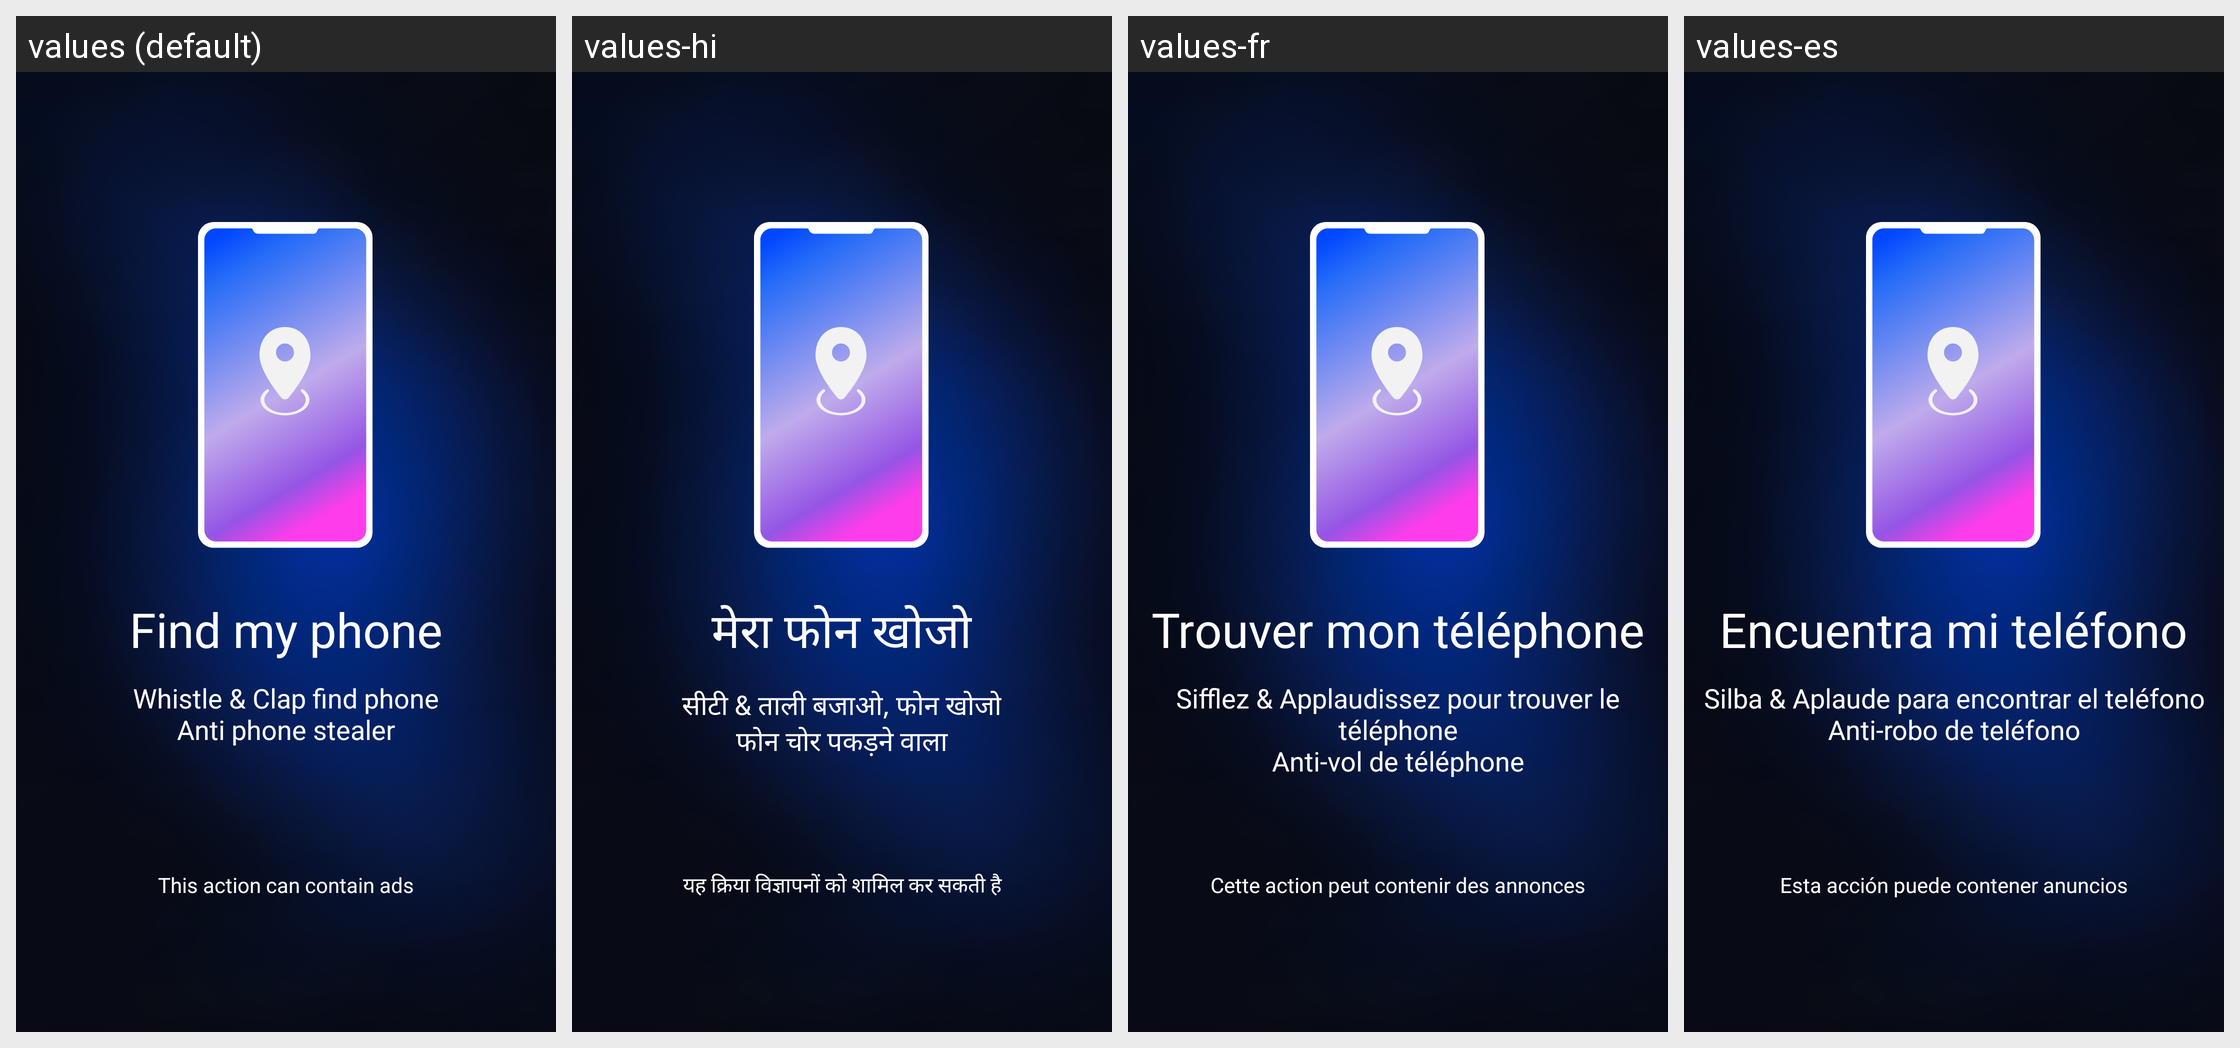

Translations of the strings shown on this Android screen, per locale in the grid:
Android screen res/layout/activity_splash.xml rendered under 4 locales, left to right: values (default), values-hi, values-fr, values-es. Device: Nexus 5 (rendered at 1080×1920; each locale shown at half size, 540×960, under a caption strip naming it); theme Theme.TrackMyMobile.
Other locales in the repository, not shown: values-pt.
Strings drawn on this screen, with the default value and each locale's value (text and hints the layout hard-codes, and strings that could not be matched under every locale, appear in the picture but are not listed):

text_title_splash
  values: Find my phone
  values-hi: मेरा फोन खोजो
  values-fr: Trouver mon téléphone
  values-es: Encuentra mi teléfono

text_content_splash
  values: Whistle & Clap find phone
      Anti phone stealer
  values-hi: सीटी & ताली बजाओ, फोन खोजो
      फोन चोर पकड़ने वाला
  values-fr: Sifflez & Applaudissez pour trouver le téléphone
      Anti-vol de téléphone
  values-es: Silba & Aplaude para encontrar el teléfono
      Anti-robo de teléfono

text_note_splash
  values: This action can contain ads
  values-hi: यह क्रिया विज्ञापनों को शामिल कर सकती है
  values-fr: Cette action peut contenir des annonces
  values-es: Esta acción puede contener anuncios
